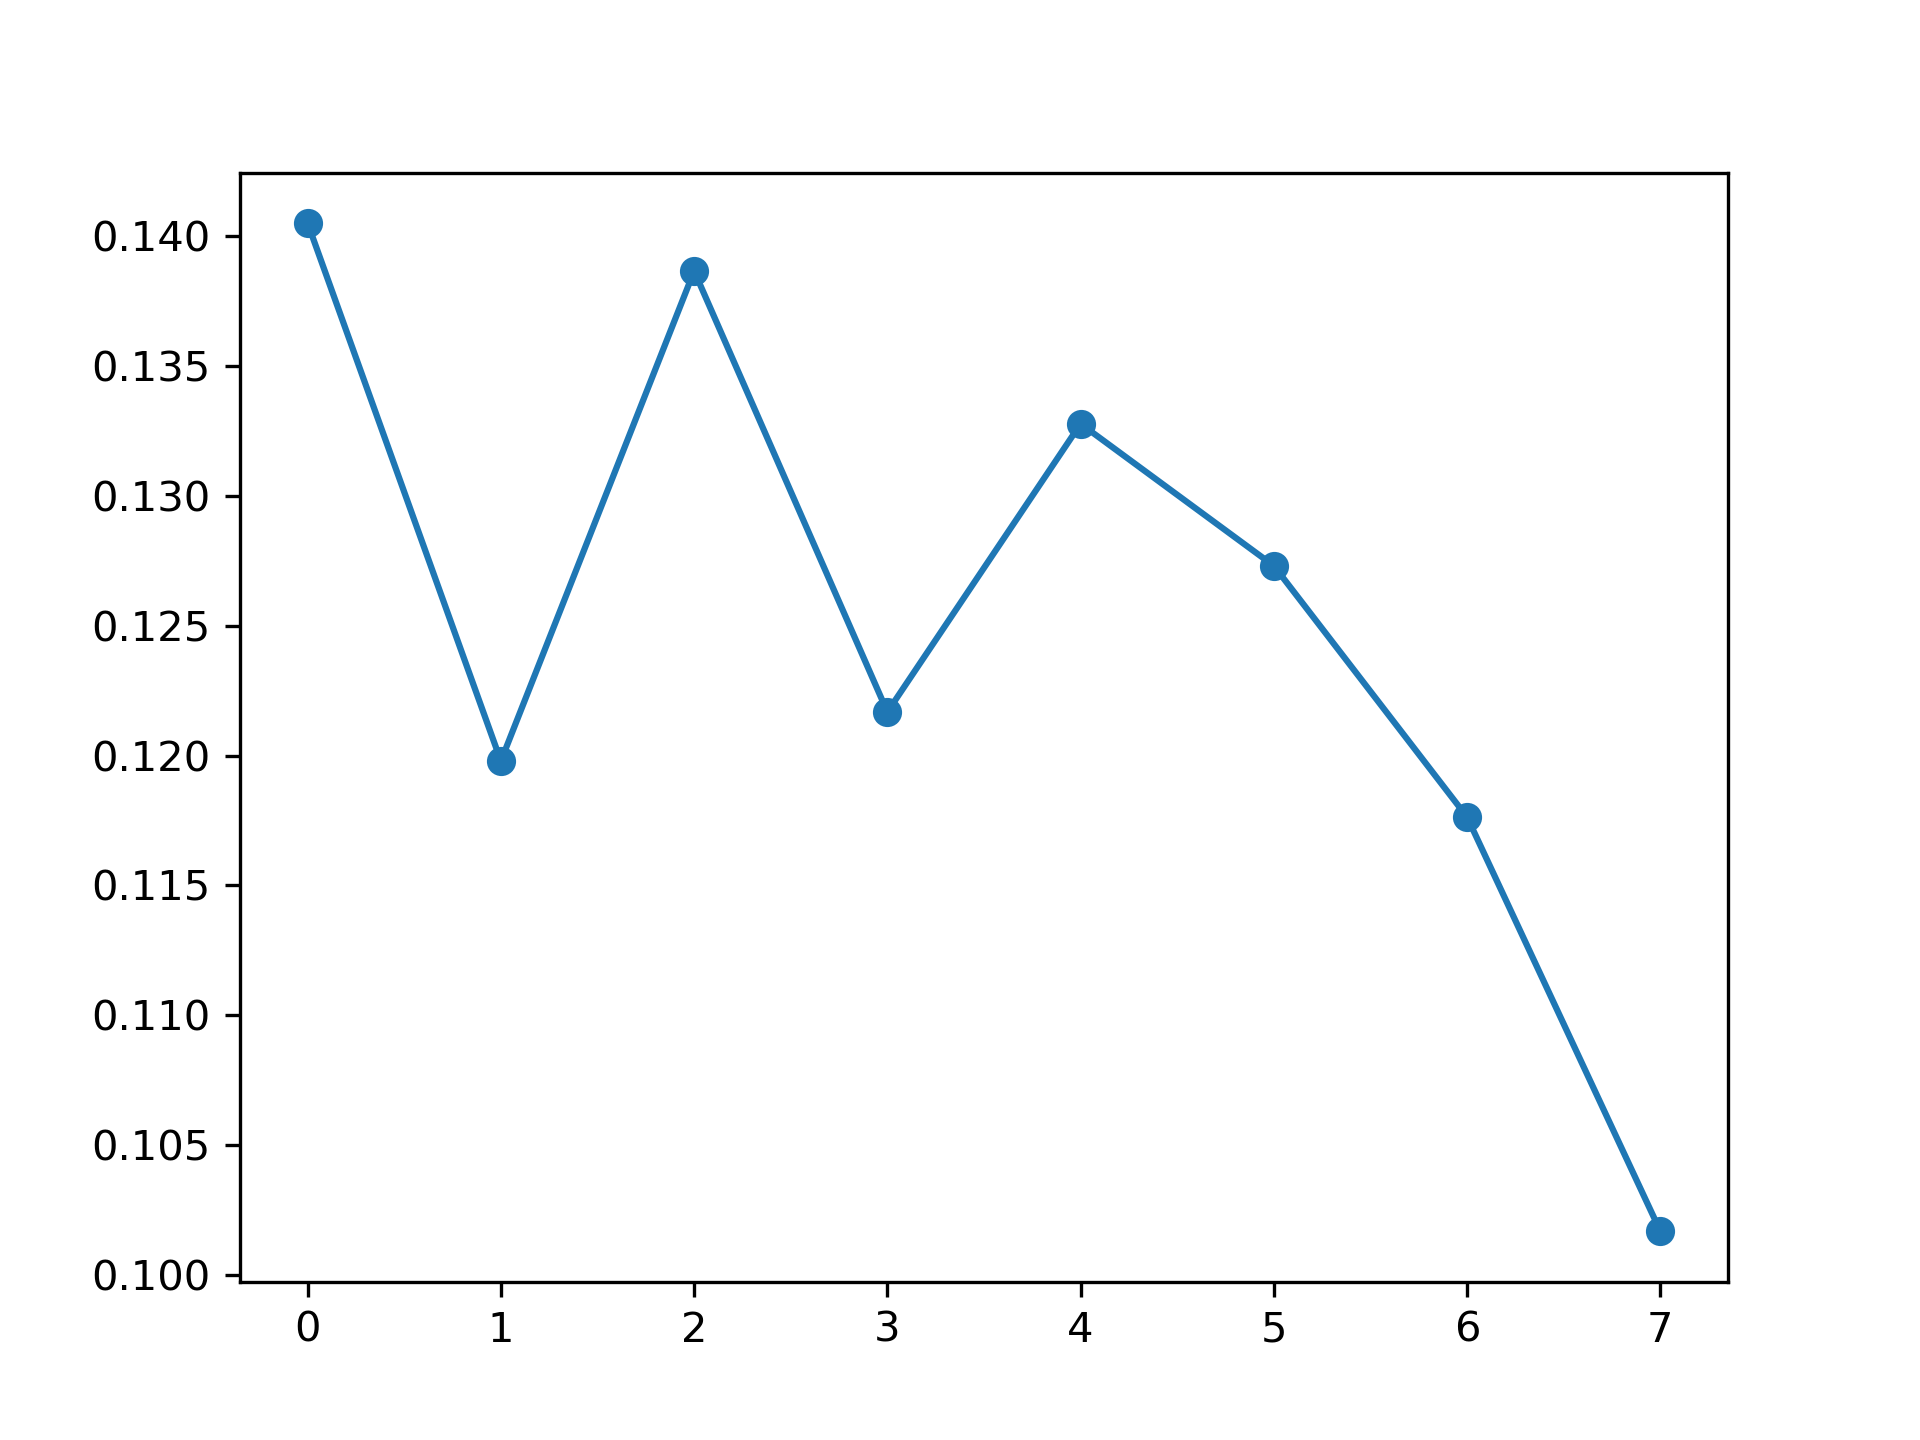

The data file committed next to this chart (first rows):
, feature_name, instance_level, global_attention
0, PM_US Post, 0.1405, 0.119
1, DEWP, 0.1198, 0.1225
2, HUMI, 0.1387, 0.1206
3, PRES, 0.1217, 0.1212
4, TEMP, 0.1328, 0.1105
5, Iws, 0.1273, 0.134
6, precipitation, 0.1176, 0.1476
7, Iprec, 0.1017, 0.1246
